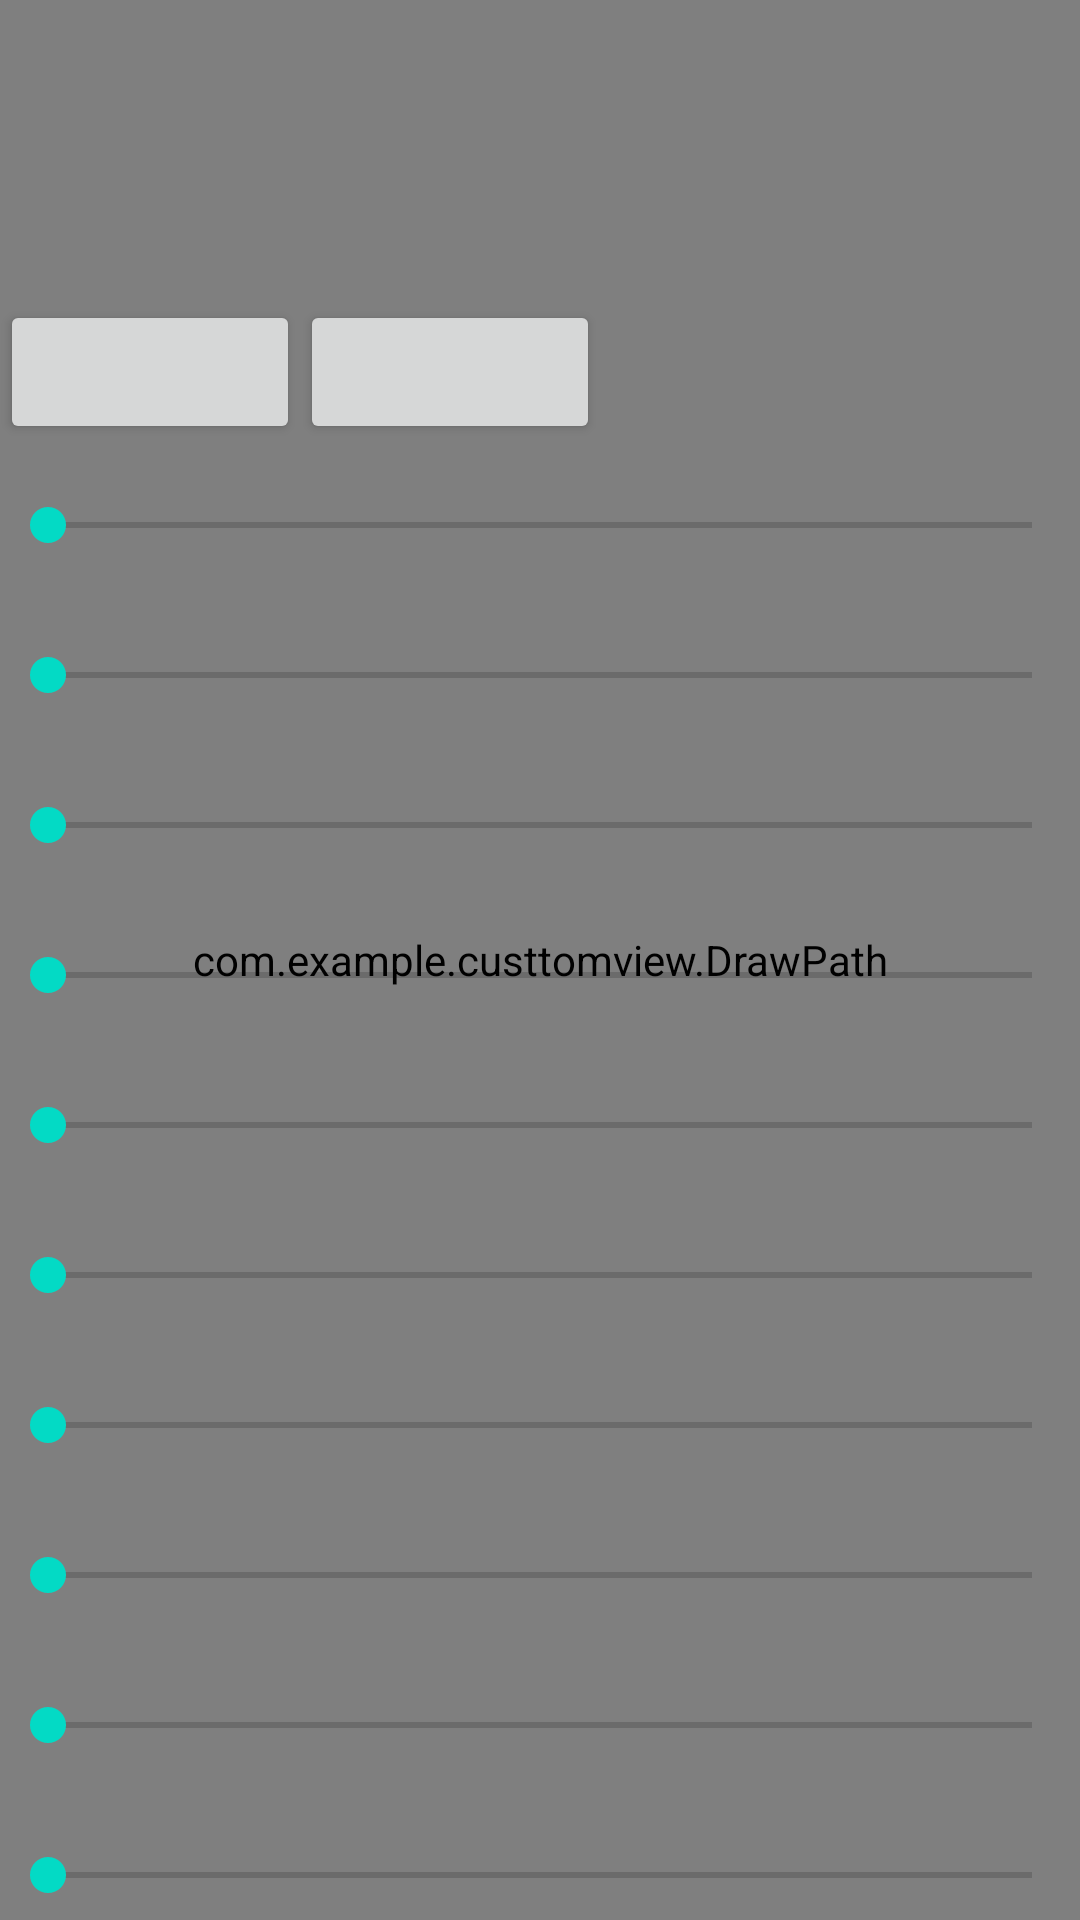

Write the Android layout XML for this screen, with the resource values it uses.
<!-- AndroidManifest.xml: application theme Theme.CusttomView -->
<!-- res/layout/activity_main.xml -->
<?xml version="1.0" encoding="utf-8"?>
<androidx.constraintlayout.widget.ConstraintLayout xmlns:android="http://schemas.android.com/apk/res/android"
    xmlns:app="http://schemas.android.com/apk/res-auto"
    xmlns:tools="http://schemas.android.com/tools"
    android:layout_width="match_parent"
    android:layout_height="match_parent"
    tools:context=".MainActivity">

    <com.example.custtomview.DrawPath
        android:id="@+id/drawPath"
        android:layout_width="match_parent"
        android:layout_height="match_parent"
        android:text="Hello World!"
        app:layout_constraintBottom_toBottomOf="parent"
        app:layout_constraintEnd_toEndOf="parent"
        app:layout_constraintStart_toStartOf="parent"
        app:layout_constraintTop_toTopOf="parent" />

    <LinearLayout
        android:layout_width="match_parent"
        android:layout_height="match_parent"
        android:orientation="vertical">

        <LinearLayout
            android:layout_width="match_parent"
            android:layout_height="50dp"
            android:layout_marginTop="100dp">
            <Button
                android:id="@+id/btnTest"
                android:layout_width="100dp"
                android:layout_height="wrap_content" />
            <Button
                android:id="@+id/btnTest2"
                android:layout_width="100dp"
                android:layout_height="wrap_content" />
        </LinearLayout>

        <SeekBar
            android:id="@+id/seekBarWidth"
            android:layout_width="match_parent"
            android:layout_height="50dp"
            app:layout_constraintTop_toTopOf="parent"/>

        <SeekBar
            android:id="@+id/seekBarHeight"
            android:layout_width="match_parent"
            android:layout_height="50dp"
            app:layout_constraintTop_toTopOf="parent"/>

        <SeekBar
            android:id="@+id/seekBarUpperBorder"
            android:layout_width="match_parent"
            android:layout_height="50dp"
            app:layout_constraintTop_toTopOf="parent"/>

        <SeekBar
            android:id="@+id/seekBarBottomBorder"
            android:layout_width="match_parent"
            android:layout_height="50dp"
            app:layout_constraintTop_toTopOf="parent"/>

        <SeekBar
            android:id="@+id/seekX14"
            android:layout_width="match_parent"
            android:layout_height="50dp"
            app:layout_constraintTop_toTopOf="parent"/>

        <SeekBar
            android:id="@+id/seekBarY14"
            android:layout_width="match_parent"
            android:layout_height="50dp"
            app:layout_constraintTop_toTopOf="parent"/>

        <SeekBar
            android:id="@+id/seekWight14"
            android:layout_width="match_parent"
            android:layout_height="50dp"
            app:layout_constraintTop_toTopOf="parent"/>

        <SeekBar
            android:id="@+id/seekBarHeight14"
            android:layout_width="match_parent"
            android:layout_height="50dp"
            app:layout_constraintTop_toTopOf="parent"/>

        <SeekBar
            android:id="@+id/seekBarBorderNotch14"
            android:layout_width="match_parent"
            android:layout_height="50dp"
            app:layout_constraintTop_toTopOf="parent"/>

        <SeekBar
            android:id="@+id/seekBarBorderLine"
            android:layout_width="match_parent"
            android:layout_height="50dp"
            app:layout_constraintTop_toTopOf="parent"/>

        <SeekBar
            android:id="@+id/seekRadiusLine"
            android:layout_width="match_parent"
            android:layout_height="50dp"
            app:layout_constraintTop_toTopOf="parent"/>
    </LinearLayout>


</androidx.constraintlayout.widget.ConstraintLayout>
<!-- resources referenced by this layout -->
<resources>
  <style name="Theme.CusttomView" parent="Theme.MaterialComponents.DayNight.NoActionBar">
          
          <item name="colorPrimary">@color/purple_500</item>
          <item name="colorPrimaryVariant">@color/purple_700</item>
          <item name="colorOnPrimary">@color/white</item>
          
          <item name="colorSecondary">@color/teal_200</item>
          <item name="colorSecondaryVariant">@color/teal_700</item>
          <item name="colorOnSecondary">@color/black</item>
          
          <item name="android:statusBarColor" tools:targetApi="l">?attr/colorPrimaryVariant</item>
          
      </style>
  <!-- not gathered from this repository: default colours our renderer supplied (Android Studio template values) -->
  <color name="purple_500">#FF6200EE</color>
  <color name="purple_700">#FF3700B3</color>
  <color name="teal_200">#FF03DAC5</color>
  <color name="teal_700">#FF018786</color>
  <color name="black">#FF000000</color>
  <color name="white">#FFFFFFFF</color>
</resources>
